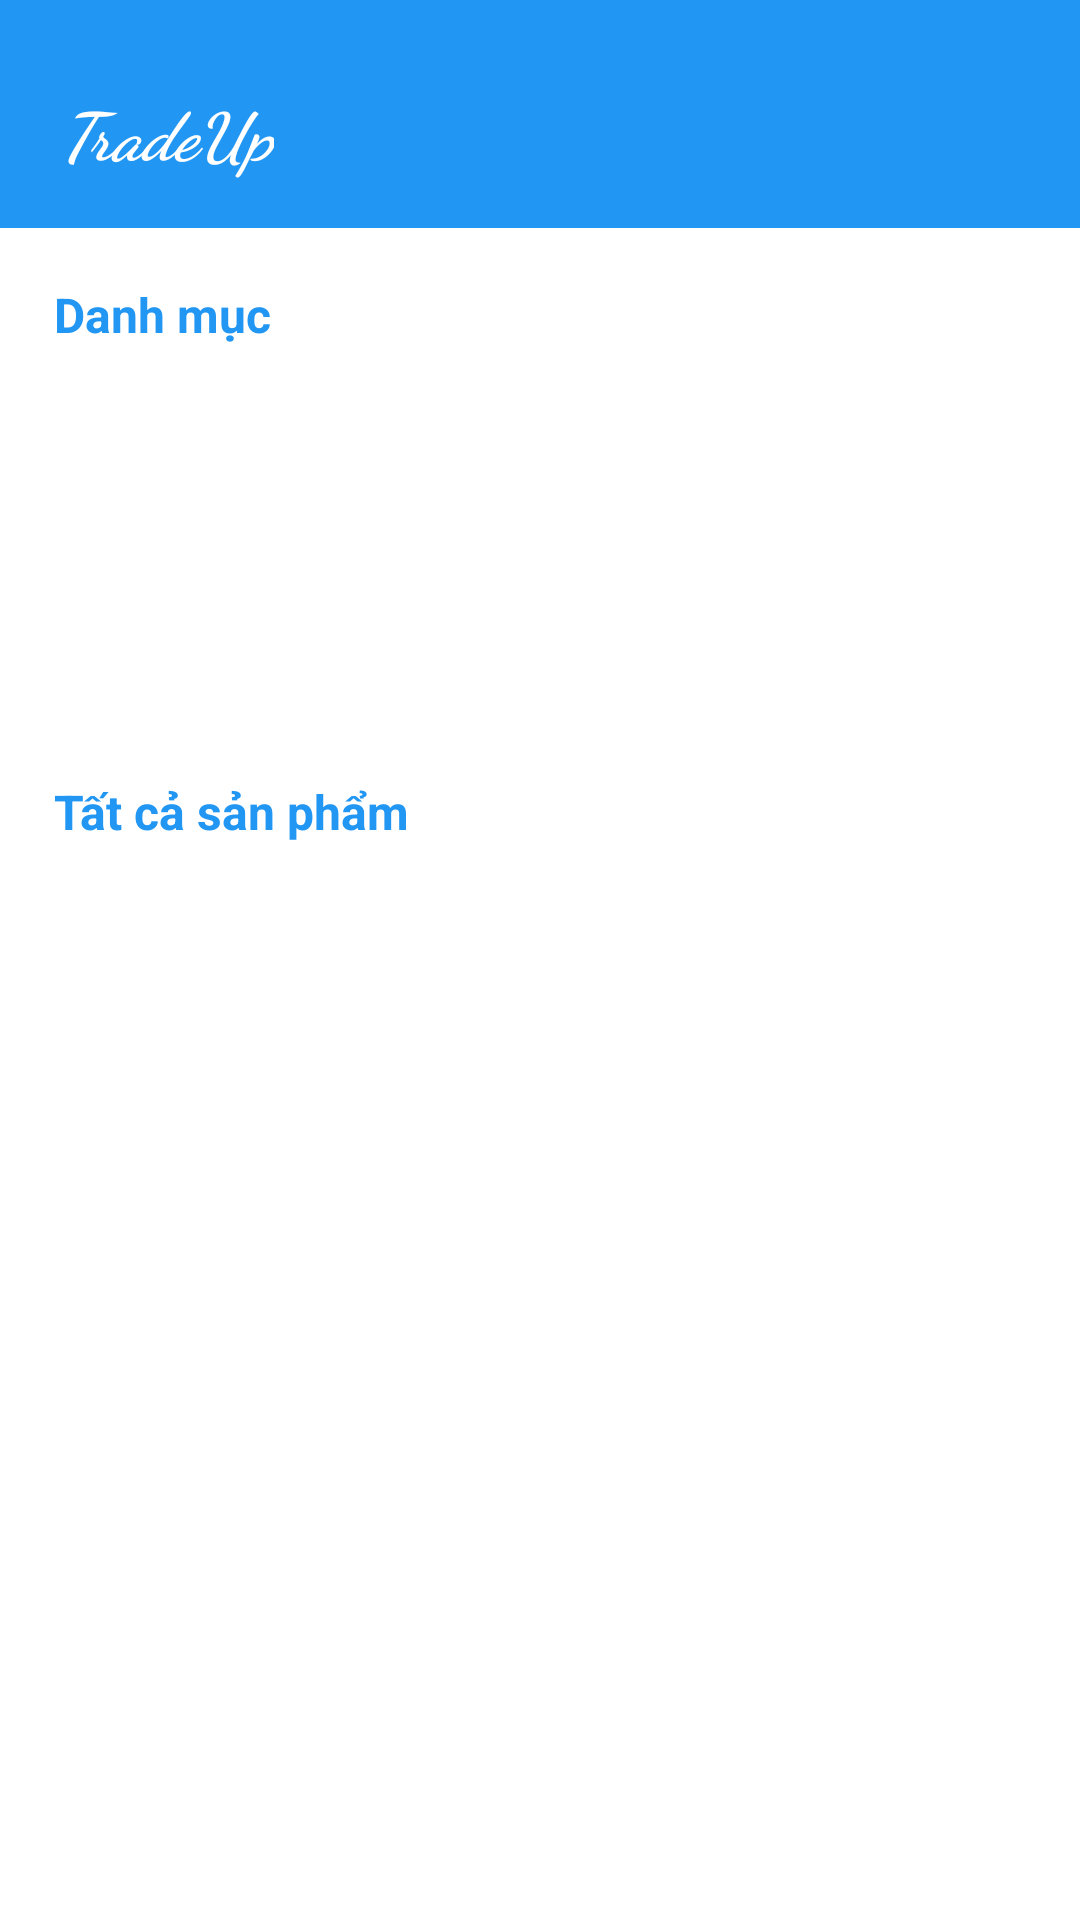

Write the Android layout XML for this screen, with the resource values it uses.
<!-- AndroidManifest.xml: application theme Theme.DoAnCuoiKi_dotcuoi -->
<!-- res/layout/fragment_home.xml -->
<?xml version="1.0" encoding="utf-8"?>
<LinearLayout
    xmlns:android="http://schemas.android.com/apk/res/android"
    android:layout_width="match_parent"
    android:layout_height="match_parent"
    android:orientation="vertical"
    android:background="@color/white">

    
    <LinearLayout
        android:layout_width="match_parent"
        android:layout_height="wrap_content"
        android:orientation="horizontal"
        android:paddingTop="28dp"
        android:paddingBottom="16dp"
        android:background="#2196F3">

        <TextView
            android:id="@+id/tvLogo"
            android:layout_width="wrap_content"
            android:layout_height="wrap_content"
            android:text="@string/tradeups"
            android:fontFamily="cursive"
            android:textColor="@android:color/white"
            android:textStyle="bold|italic"
            android:textSize="22sp"
            android:layout_marginStart="20dp"
            android:layout_gravity="center_vertical"/>
        <View
            android:layout_width="0dp"
            android:layout_height="1dp"
            android:layout_weight="1"/>
        <ImageView
            android:id="@+id/ivSearch"
            android:layout_width="32dp"
            android:layout_height="32dp"
            android:src="@drawable/ic_search"
            android:layout_marginEnd="18dp"
            android:layout_gravity="center_vertical"/>
    </LinearLayout>

    
    <TextView
        android:layout_width="wrap_content"
        android:layout_height="wrap_content"
        android:text="@string/ucda"
        android:textStyle="bold"
        android:textSize="16sp"
        android:layout_marginTop="18dp"
        android:layout_marginStart="18dp"
        android:textColor="#2196F3"/>

    
    <androidx.recyclerview.widget.RecyclerView
        android:id="@+id/rvCategories"
        android:layout_width="match_parent"
        android:layout_height="118dp"
        android:layout_marginTop="8dp"
        android:orientation="horizontal"
        android:overScrollMode="never"
        android:paddingLeft="12dp"
        android:paddingRight="12dp"
        android:scrollbars="none" />

    <TextView
        android:layout_width="wrap_content"
        android:layout_height="wrap_content"
        android:text="@string/t_t_c_s_n_ph_m"
        android:textStyle="bold"
        android:textSize="16sp"
        android:layout_marginTop="18dp"
        android:layout_marginStart="18dp"
        android:textColor="#2196F3"/>

    <androidx.recyclerview.widget.RecyclerView
        android:id="@+id/rvProducts"
        android:layout_width="match_parent"
        android:layout_height="600dp"
        android:layout_marginTop="8dp"
        android:layout_weight="1"
        android:overScrollMode="never"
        android:paddingLeft="12dp"
        android:paddingRight="12dp" />

    <TextView
        android:id="@+id/tvNoProducts"
        android:layout_width="match_parent"
        android:layout_height="wrap_content"
        android:text="@string/ch_a_c_s_n_ph_m_c_ng_b_n"
        android:textSize="16sp"
        android:textColor="#888"
        android:gravity="center"
        android:layout_marginTop="24dp"
        android:visibility="gone"/>

</LinearLayout>
<!-- resources referenced by this layout -->
<resources>
  <string name="ch_a_c_s_n_ph_m_c_ng_b_n">Chưa có sản phẩm được đăng bán</string>
  <string name="t_t_c_s_n_ph_m">Tất cả sản phẩm</string>
  <string name="tradeups">TradeUp</string>
  <string name="ucda">Danh mục</string>
  <style name="Theme.DoAnCuoiKi_dotcuoi" parent="Base.Theme.DoAnCuoiKi_dotcuoi" />
  <style name="Base.Theme.DoAnCuoiKi_dotcuoi" parent="Theme.Material3.DayNight.NoActionBar">
          
          
      </style>
  <!-- not gathered from this repository: default colours our renderer supplied (Android Studio template values) -->
  <color name="white">#FFFFFFFF</color>
</resources>
